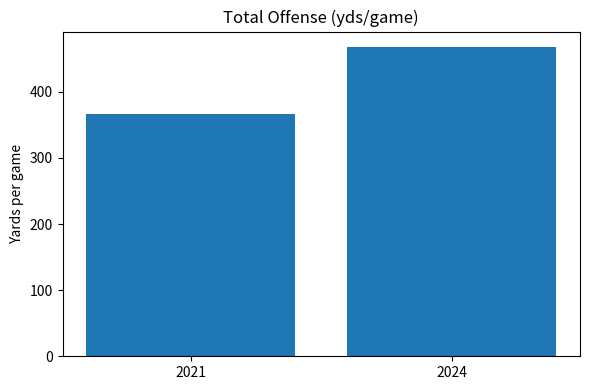
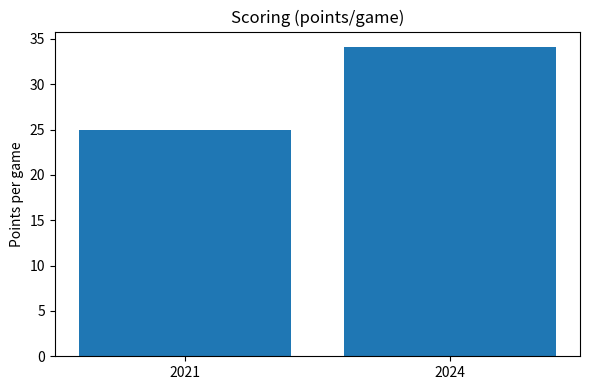
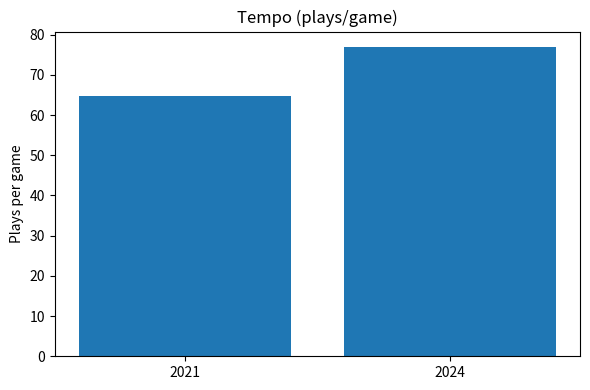

These figures' Python source, in order:
# --- Typed values (edit here if your PDFs differ) ---
season_2021 = {
    "games": 12,
    "wins": 5,
    "losses": 7,
    "conf_wl": "2-6",
    "nonconf_wl": "3-1",
    "home_wl": "3-3",
    "away_wl": "2-4",
    "neutral_wl": "0-0",
    "off_total_yds_g": 366.5,
    "off_rush_yds_g": 213.5,
    "off_pass_yds_g": 153.0,
    "off_yds_per_play": 5.7,
    "plays_total": 778,
    "pts_g": 24.9,
    "third_down_pct": 32.9,
    "top": "29:14",
    "rz_score_pct": 76.5,
    "rz_td_pct": 58.8,
    "to_margin": -5,
    "sacks_for": 37,
    "sacks_allowed": 32,
    "off_yds_per_rush": 5.2,
    "def_yds_per_rush_allowed": 3.5,
    "penalty_yds_g": 58.5,
    "att_avg": 32461,
    "att_total": 227224
}

season_2024 = {
    "games": 13,
    "wins": 10,
    "losses": 3,
    "conf_wl": "5-3",
    "nonconf_wl": "5-0",
    "home_wl": "5-2",
    "away_wl": "4-1",
    "neutral_wl": "1-0",
    "off_total_yds_g": 467.6,
    "off_rush_yds_g": 97.6,
    "off_pass_yds_g": 370.0,
    "off_yds_per_play": 6.1,
    "plays_total": 1000,
    "pts_g": 34.1,
    "third_down_pct": 49.0,
    "top": "33:04",
    "rz_score_pct": 85.5,
    "rz_td_pct": 69.4,
    "to_margin": 1,
    "sacks_for": 27,
    "sacks_allowed": 29,
    "off_yds_per_rush": 3.2,
    "def_yds_per_rush_allowed": 5.0,
    "penalty_yds_g": 59.0,
    "att_avg": 39130,
    "att_total": 273913
}

season_2021, season_2024

def plays_per_game(total_plays, games):
    return total_plays / games

def top_to_minutes(top_str):
    m, s = top_str.split(":")
    return int(m) + int(s)/60.0

def almost_equal(a, b, tol=1e-6):
    return abs(a - b) <= tol

def wl_to_tuple(wl):
    w, l = wl.split("-")
    return int(w), int(l)

def win_pct_from_wl(wl):
    w, l = wl_to_tuple(wl)
    return (w / (w + l)) * 100 if (w + l) > 0 else 0.0

def win_pct(wins, losses):
    total = wins + losses
    return (wins / total) * 100 if total > 0 else 0.0

import pandas as pd

rows = []
for yr, s in [("2021", season_2021), ("2024", season_2024)]:
    overall_wp = win_pct(s["wins"], s["losses"])
    conf_wp = win_pct_from_wl(s["conf_wl"]) if "conf_wl" in s else None
    nconf_wp = win_pct_from_wl(s["nonconf_wl"]) if "nonconf_wl" in s else None
    home_wp = win_pct_from_wl(s["home_wl"]) if "home_wl" in s else None
    away_wp = win_pct_from_wl(s["away_wl"]) if "away_wl" in s else None
    neutral_wp = win_pct_from_wl(s["neutral_wl"]) if "neutral_wl" in s else None

    rows.append({
        "season": yr,
        "W": s["wins"],
        "L": s["losses"],
        "Win%": round(overall_wp, 1),
        "Conf W-L": s["conf_wl"],
        "Conf Win%": round(conf_wp, 1),
        "NonConf W-L": s["nonconf_wl"],
        "NonConf Win%": round(nconf_wp, 1),
        "Home W-L": s["home_wl"],
        "Home Win%": round(home_wp, 1),
        "Away W-L": s["away_wl"],
        "Away Win%": round(away_wp, 1),
        "Neutral W-L": s["neutral_wl"],
        "Neutral Win%": round(neutral_wp, 1),
        "Plays/Game": round(s["plays_total"]/s["games"], 1),
        "Yards/Game": s["off_total_yds_g"],
        "Points/Game": s["pts_g"],
        "3rd-Down %": s["third_down_pct"],
        "RZ Score %": s["rz_score_pct"],
        "RZ TD %": s["rz_td_pct"]
    })

df_desc = pd.DataFrame(rows).set_index("season")
print("\n=== Descriptive Stats (W–L, Win% splits, core metrics) ===\n")
print(df_desc)

# Season-over-season changes (2024 - 2021) for selected metrics
delta = pd.Series({
    "Win%": df_desc.loc["2024", "Win%"] - df_desc.loc["2021", "Win%"],
    "Conf Win%": df_desc.loc["2024", "Conf Win%"] - df_desc.loc["2021", "Conf Win%"],
    "NonConf Win%": df_desc.loc["2024", "NonConf Win%"] - df_desc.loc["2021", "NonConf Win%"],
    "Home Win%": df_desc.loc["2024", "Home Win%"] - df_desc.loc["2021", "Home Win%"],
    "Away Win%": df_desc.loc["2024", "Away Win%"] - df_desc.loc["2021", "Away Win%"],
    "Plays/Game": df_desc.loc["2024", "Plays/Game"] - df_desc.loc["2021", "Plays/Game"],
    "Yards/Game": df_desc.loc["2024", "Yards/Game"] - df_desc.loc["2021", "Yards/Game"],
    "Points/Game": df_desc.loc["2024", "Points/Game"] - df_desc.loc["2021", "Points/Game"],
    "3rd-Down %": df_desc.loc["2024", "3rd-Down %"] - df_desc.loc["2021", "3rd-Down %"],
    "RZ Score %": df_desc.loc["2024", "RZ Score %"] - df_desc.loc["2021", "RZ Score %"],
    "RZ TD %": df_desc.loc["2024", "RZ TD %"] - df_desc.loc["2021", "RZ TD %"]
}).round(1)

print("\n=== Season-over-Season Changes (2024 minus 2021) ===\n")
print(delta)

# Q1: Identity shift (rush vs pass)
rush_drop = season_2021["off_rush_yds_g"] - season_2024["off_rush_yds_g"]
pass_rise = season_2024["off_pass_yds_g"] - season_2021["off_pass_yds_g"]
pass_share_2024 = season_2024["off_pass_yds_g"] / season_2024["off_total_yds_g"]

print("Rush drop (yds/g):", round(rush_drop, 1))
print("Pass rise (yds/g):", round(pass_rise, 1))
print("2024 pass share (%):", round(pass_share_2024*100, 1))

print("Check: rush_drop == 115.9 ->", almost_equal(round(rush_drop,1), 115.9))
print("Check: pass_rise == 217.0 ->", almost_equal(round(pass_rise,1), 217.0))
print("Check: pass_share ~ 80% (75–85) ->", 75 <= pass_share_2024*100 <= 85)

# Q2: Production (yards, points, ypp, plays)
yds_gain = season_2024["off_total_yds_g"] - season_2021["off_total_yds_g"]
pts_gain = season_2024["pts_g"] - season_2021["pts_g"]
ypp_gain = season_2024["off_yds_per_play"] - season_2021["off_yds_per_play"]

ppg_2021 = plays_per_game(season_2021["plays_total"], season_2021["games"])
ppg_2024 = plays_per_game(season_2024["plays_total"], season_2024["games"])

print("Yards/g gain:", round(yds_gain, 1))
print("Points/g gain:", round(pts_gain, 1))
print("Yards/play gain:", round(ypp_gain, 1))
print("Plays/g 2021:", round(ppg_2021, 1))
print("Plays/g 2024:", round(ppg_2024, 1))

print("Check: yds_gain == 101.1 ->", almost_equal(round(yds_gain,1), 101.1))
print("Check: pts_gain == 9.2 ->", almost_equal(round(pts_gain,1), 9.2))
print("Check: ypp_gain == 0.4 ->", almost_equal(round(ypp_gain,1), 0.4))
print("Check: plays/g 2021 == 64.8 ->", almost_equal(round(ppg_2021,1), 64.8))
print("Check: plays/g 2024 == 76.9 ->", almost_equal(round(ppg_2024,1), 76.9))

# Q3: Third downs and TOP
third_delta = season_2024["third_down_pct"] - season_2021["third_down_pct"]
top_2021 = top_to_minutes(season_2021["top"])  # minutes decimal
top_2024 = top_to_minutes(season_2024["top"])  # minutes decimal
top_diff_min = top_2024 - top_2021

print("Third-down delta (pp):", round(third_delta, 1))
print("TOP 2021 (min):", round(top_2021, 2))
print("TOP 2024 (min):", round(top_2024, 2))
print("TOP diff (min):", round(top_diff_min, 2))

print("Check: third_delta == 16.1 ->", almost_equal(round(third_delta,1), 16.1))
print("Check: TOP diff ~ +3.8 min ->", 3.7 <= top_diff_min <= 3.9)

# Q4: Red zone
rz_score_delta = season_2024["rz_score_pct"] - season_2021["rz_score_pct"]
rz_td_delta = season_2024["rz_td_pct"] - season_2021["rz_td_pct"]

print("RZ score delta (pp):", round(rz_score_delta, 1))
print("RZ TD delta (pp):", round(rz_td_delta, 1))

print("Check: RZ score delta == 9.0 ->", almost_equal(round(rz_score_delta,1), 9.0))
print("Check: RZ TD delta == 10.6 ->", almost_equal(round(rz_td_delta,1), 10.6))

# Q5: Turnovers and sacks
to_delta = season_2024["to_margin"] - season_2021["to_margin"]
sacks_for_delta = season_2024["sacks_for"] - season_2021["sacks_for"]
sacks_allowed_delta = season_2024["sacks_allowed"] - season_2021["sacks_allowed"]

print("TO margin delta:", to_delta)
print("Sacks for delta:", sacks_for_delta)
print("Sacks allowed delta:", sacks_allowed_delta)

print("Check: TO margin delta == 6 ->", to_delta == 6)
print("Check: sacks_for delta == -10 ->", sacks_for_delta == -10)
print("Check: sacks_allowed delta == -3 ->", sacks_allowed_delta == -3)

# Q6: Rushing efficiency vs rush defense
off_rush_eff_drop = season_2021["off_yds_per_rush"] - season_2024["off_yds_per_rush"]
def_rush_eff_rise = season_2024["def_yds_per_rush_allowed"] - season_2021["def_yds_per_rush_allowed"]

print("Off yds/rush drop:", round(off_rush_eff_drop, 1))
print("Def yds/rush allowed rise:", round(def_rush_eff_rise, 1))

print("Check: off yds/rush drop == 2.0 ->", almost_equal(round(off_rush_eff_drop,1), 2.0))
print("Check: def yds/rush rise == 1.5 ->", almost_equal(round(def_rush_eff_rise,1), 1.5))

# Q7: Penalties (no strict assertion — both seasons ~58–59 yds/g)
pen_delta = season_2024["penalty_yds_g"] - season_2021["penalty_yds_g"]
print("Penalty yards/g delta (approx):", round(pen_delta, 1))
print("Check: penalties roughly stable ->", abs(pen_delta) <= 1.0)

import matplotlib.pyplot as plt

labels = ["2021", "2024"]
yds = [season_2021["off_total_yds_g"], season_2024["off_total_yds_g"]]
pts = [season_2021["pts_g"], season_2024["pts_g"]]
plays = [season_2021["plays_total"] / season_2021["games"],
         season_2024["plays_total"] / season_2024["games"]]

plt.figure(figsize=(6,4))
plt.bar(labels, yds)
plt.title("Total Offense (yds/game)")
plt.ylabel("Yards per game")
plt.tight_layout()
plt.show()

plt.figure(figsize=(6,4))
plt.bar(labels, pts)
plt.title("Scoring (points/game)")
plt.ylabel("Points per game")
plt.tight_layout()
plt.show()

plt.figure(figsize=(6,4))
plt.bar(labels, plays)
plt.title("Tempo (plays/game)")
plt.ylabel("Plays per game")
plt.tight_layout()
plt.show()

print("Notebook built by the student with assistance from ChatGPT (GPT-4 and GPT-5).")